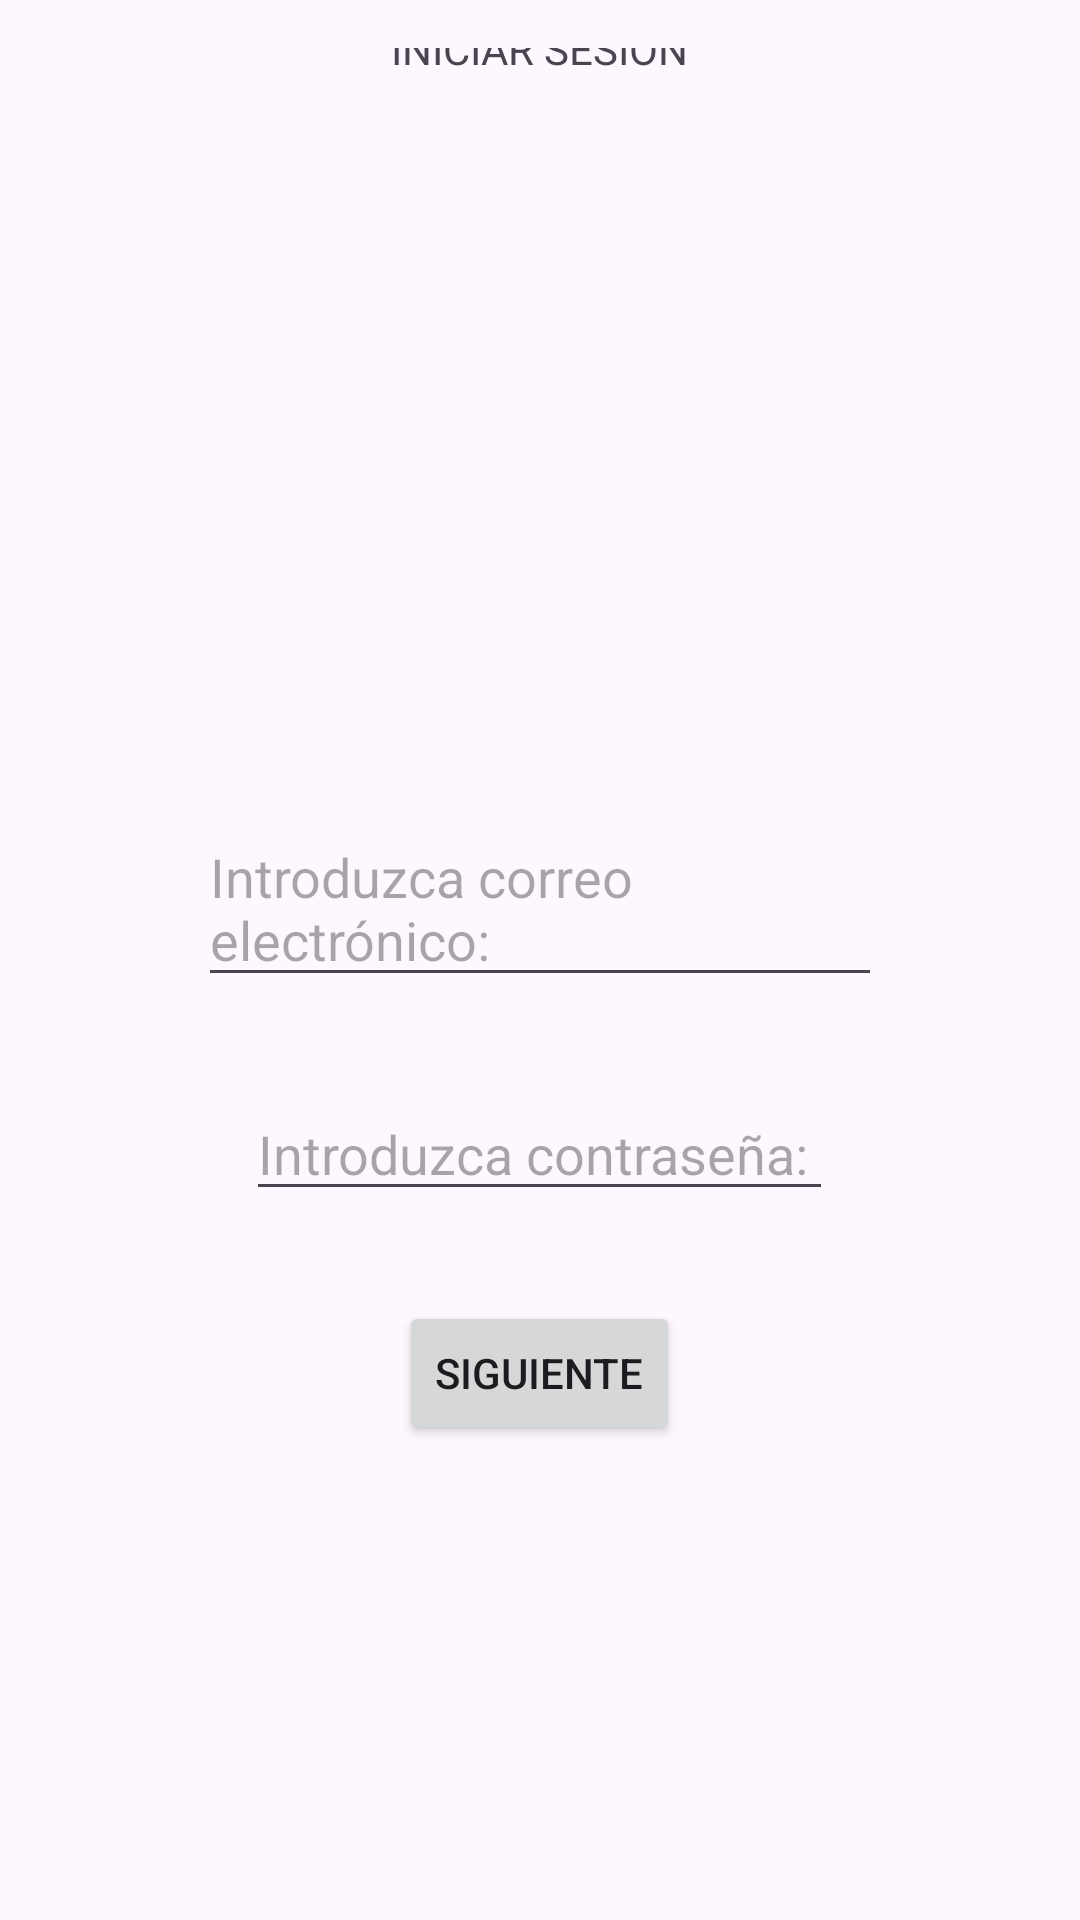

Here is an Android app screen rendered from its layout file. Give the layout XML and the strings, colors and styles it references.
<!-- AndroidManifest.xml: application theme Theme.TFG1_Prueba -->
<!-- res/layout/fragment_login.xml -->
<?xml version="1.0" encoding="utf-8"?>
<androidx.core.widget.NestedScrollView xmlns:android="http://schemas.android.com/apk/res/android"
    xmlns:app="http://schemas.android.com/apk/res-auto"
    xmlns:tools="http://schemas.android.com/tools"
    android:layout_width="match_parent"
    android:layout_height="match_parent"
    tools:context=".LoginFragment">

    <androidx.constraintlayout.widget.ConstraintLayout
        android:layout_width="match_parent"
        android:layout_height="match_parent"
        android:padding="16dp">

        <TextView
            android:layout_width="wrap_content"
            android:layout_height="wrap_content"
            android:text="INICIAR SESION"
            app:layout_constraintBottom_toTopOf="@+id/linearLayout2"
            app:layout_constraintEnd_toEndOf="parent"
            app:layout_constraintStart_toStartOf="parent"
            app:layout_constraintTop_toTopOf="parent" />

        <LinearLayout
            android:padding="50dp"
            android:layout_width="match_parent"
            android:layout_height="match_parent"
            android:id="@+id/linearLayout2"
            android:gravity="center"
            android:orientation="vertical"
            tools:layout_editor_absoluteY="16dp"
            tools:layout_editor_absoluteX="16dp">

            <ImageView
                android:layout_width="wrap_content"
                android:layout_height="174dp"
                android:layout_marginBottom="30dp"
                android:src="@drawable/perfil3232" />
            <EditText
                android:layout_width="wrap_content"
                android:layout_height="wrap_content"
                android:id="@+id/correo_usuLogin"
                android:hint="Introduzca correo electrónico: "
                />

            <EditText
                android:layout_width="wrap_content"
                android:layout_height="wrap_content"
                android:id="@+id/contra_usuLogin"
                android:layout_marginTop="30dp"
                android:hint="Introduzca contraseña: "
                />
            <Button
                android:layout_width="wrap_content"
                android:layout_height="wrap_content"
                android:id="@+id/botonSiguiente"
                android:layout_marginTop="30dp"
                android:text="Siguiente"
                />
        </LinearLayout>
    </androidx.constraintlayout.widget.ConstraintLayout>
</androidx.core.widget.NestedScrollView>
<!-- resources referenced by this layout -->
<resources>
  <style name="Theme.TFG1_Prueba" parent="Base.Theme.TFG1_Prueba" />
  <style name="Base.Theme.TFG1_Prueba" parent="Theme.Material3.DayNight.NoActionBar">
          
          
      </style>
</resources>
